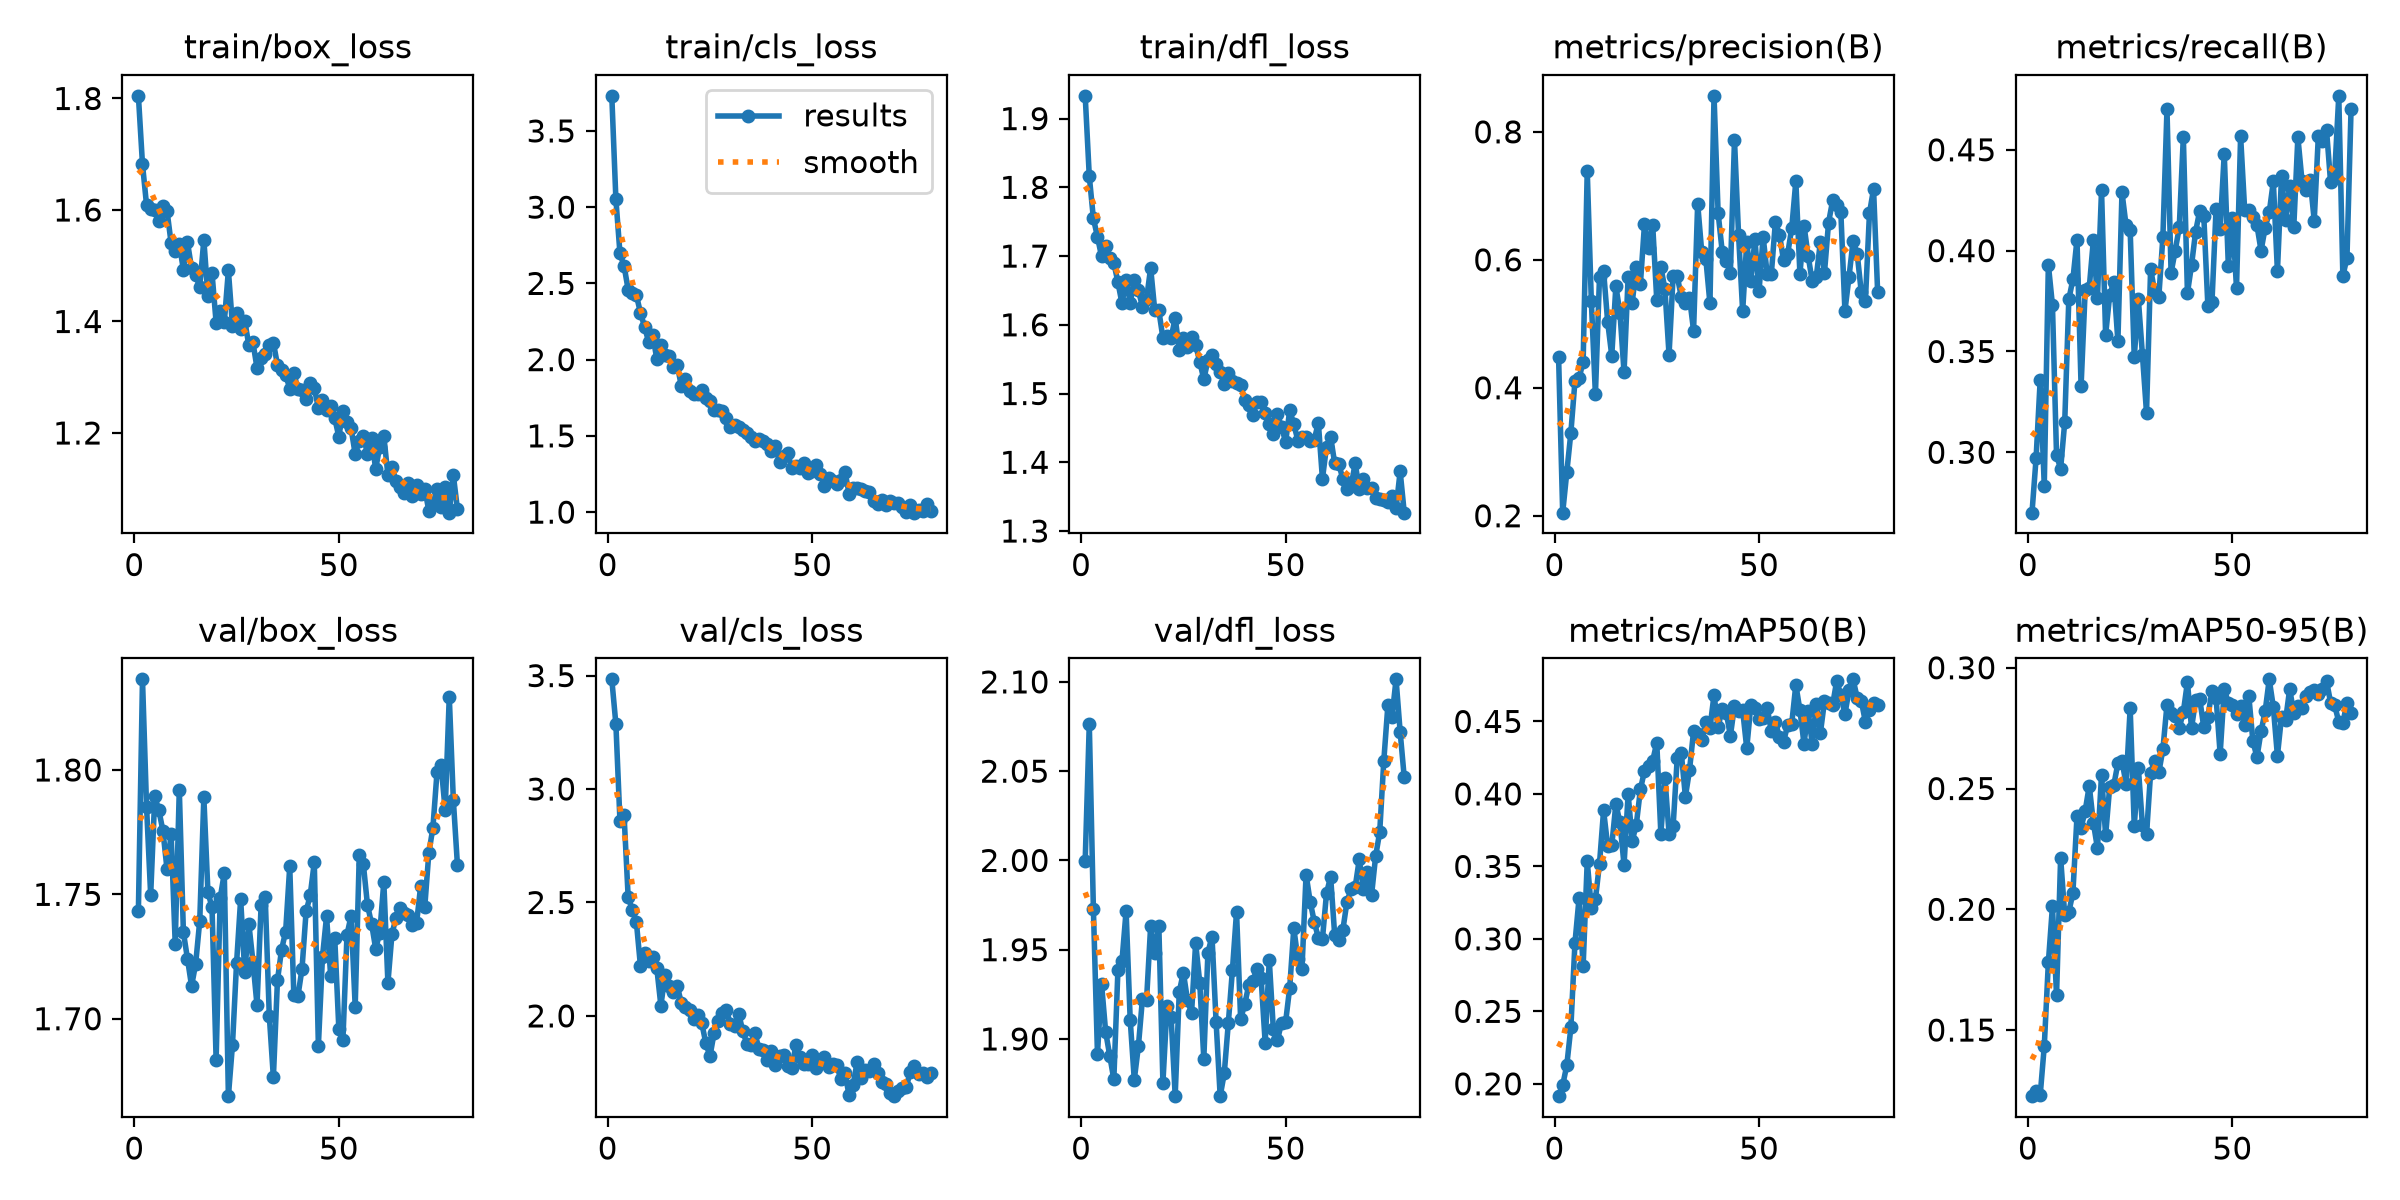

Data behind this chart, as committed beside it:
epoch, time, train/box_loss, train/cls_loss, train/dfl_loss, metrics/precision(B), metrics/recall(B), metrics/mAP50(B), metrics/mAP50-95(B), val/box_loss, val/cls_loss, val/dfl_loss, lr/pg0, lr/pg1, lr/pg2
1, 71.13, 1.805, 3.73, 1.933, 0.4475, 0.2701, 0.1915, 0.1226, 1.743, 3.483, 2, 0.0002062, 0.0002062, 0.0002062
2, 140.3, 1.682, 3.052, 1.816, 0.2049, 0.297, 0.1991, 0.1247, 1.836, 3.286, 2.076, 0.0004104, 0.0004104, 0.0004104
3, 209.6, 1.608, 2.696, 1.755, 0.2677, 0.3357, 0.2127, 0.1229, 1.785, 2.858, 1.973, 0.0006105, 0.0006105, 0.0006105
4, 278.7, 1.601, 2.615, 1.728, 0.3298, 0.2834, 0.2389, 0.1433, 1.75, 2.884, 1.892, 0.0006064, 0.0006064, 0.0006064
5, 347.8, 1.6, 2.459, 1.699, 0.4104, 0.393, 0.2972, 0.178, 1.789, 2.524, 1.931, 0.0006002, 0.0006002, 0.0006002
6, 416.9, 1.58, 2.437, 1.715, 0.4154, 0.3729, 0.3279, 0.2012, 1.784, 2.468, 1.904, 0.0005941, 0.0005941, 0.0005941
7, 485.9, 1.606, 2.424, 1.697, 0.4403, 0.2985, 0.2812, 0.1644, 1.776, 2.415, 1.891, 0.0005879, 0.0005879, 0.0005879
8, 555, 1.598, 2.308, 1.69, 0.7393, 0.2919, 0.3535, 0.2214, 1.76, 2.221, 1.877, 0.0005817, 0.0005817, 0.0005817
9, 624, 1.541, 2.217, 1.662, 0.5357, 0.3149, 0.3214, 0.1977, 1.774, 2.279, 1.939, 0.0005755, 0.0005755, 0.0005755
10, 693.2, 1.527, 2.117, 1.631, 0.3896, 0.3758, 0.3273, 0.1988, 1.73, 2.244, 1.944, 0.0005693, 0.0005693, 0.0005693
11, 762.1, 1.539, 2.158, 1.666, 0.5728, 0.3857, 0.3519, 0.2068, 1.792, 2.259, 1.972, 0.0005631, 0.0005631, 0.0005631
12, 830.9, 1.493, 2.006, 1.632, 0.5825, 0.4054, 0.3886, 0.2385, 1.735, 2.211, 1.911, 0.0005569, 0.0005569, 0.0005569
13, 899.8, 1.542, 2.098, 1.666, 0.5026, 0.3328, 0.3641, 0.2338, 1.724, 2.045, 1.877, 0.0005508, 0.0005508, 0.0005508
14, 968.7, 1.496, 2.028, 1.65, 0.4502, 0.3803, 0.3645, 0.2407, 1.713, 2.179, 1.896, 0.0005446, 0.0005446, 0.0005446
15, 1038, 1.483, 2.025, 1.626, 0.559, 0.3817, 0.393, 0.2511, 1.722, 2.131, 1.923, 0.0005384, 0.0005384, 0.0005384
16, 1107, 1.462, 1.955, 1.637, 0.5174, 0.4051, 0.3804, 0.2359, 1.739, 2.105, 1.922, 0.0005322, 0.0005322, 0.0005322
17, 1176, 1.546, 1.966, 1.683, 0.4242, 0.3763, 0.351, 0.2253, 1.789, 2.133, 1.963, 0.000526, 0.000526, 0.000526
18, 1244, 1.445, 1.825, 1.621, 0.573, 0.43, 0.3999, 0.2558, 1.751, 2.056, 1.948, 0.0005198, 0.0005198, 0.0005198
19, 1313, 1.487, 1.873, 1.621, 0.5333, 0.3582, 0.3676, 0.2306, 1.745, 2.039, 1.963, 0.0005136, 0.0005136, 0.0005136
20, 1382, 1.398, 1.797, 1.581, 0.5885, 0.3781, 0.3789, 0.2508, 1.684, 2.028, 1.875, 0.0005074, 0.0005074, 0.0005074
21, 1451, 1.419, 1.773, 1.584, 0.5624, 0.3843, 0.4031, 0.2514, 1.749, 1.985, 1.918, 0.0005012, 0.0005012, 0.0005012
22, 1520, 1.399, 1.776, 1.581, 0.6557, 0.355, 0.416, 0.2605, 1.758, 2.004, 1.912, 0.0004951, 0.0004951, 0.0004951
23, 1589, 1.492, 1.801, 1.61, 0.6183, 0.4289, 0.419, 0.2614, 1.669, 1.967, 1.868, 0.0004889, 0.0004889, 0.0004889
24, 1658, 1.392, 1.746, 1.564, 0.655, 0.4125, 0.4229, 0.2519, 1.69, 1.879, 1.926, 0.0004827, 0.0004827, 0.0004827
25, 1727, 1.416, 1.726, 1.581, 0.5369, 0.4102, 0.4354, 0.2832, 1.722, 1.822, 1.937, 0.0004765, 0.0004765, 0.0004765
26, 1796, 1.386, 1.671, 1.567, 0.5893, 0.3471, 0.3725, 0.2344, 1.748, 1.924, 1.922, 0.0004703, 0.0004703, 0.0004703
27, 1865, 1.401, 1.672, 1.582, 0.5537, 0.376, 0.4111, 0.2586, 1.719, 1.975, 1.914, 0.0004641, 0.0004641, 0.0004641
28, 1934, 1.358, 1.661, 1.571, 0.4516, 0.3483, 0.3727, 0.2347, 1.738, 2.013, 1.954, 0.0004579, 0.0004579, 0.0004579
29, 2003, 1.362, 1.616, 1.546, 0.575, 0.3196, 0.3778, 0.231, 1.723, 2.026, 1.932, 0.0004518, 0.0004518, 0.0004518
30, 2072, 1.317, 1.558, 1.521, 0.5744, 0.391, 0.4246, 0.2566, 1.705, 1.966, 1.889, 0.0004456, 0.0004456, 0.0004456
31, 2141, 1.334, 1.572, 1.548, 0.5422, 0.3795, 0.428, 0.2615, 1.746, 1.956, 1.948, 0.0004394, 0.0004394, 0.0004394
32, 2209, 1.341, 1.555, 1.556, 0.5319, 0.3771, 0.3982, 0.2566, 1.749, 2.011, 1.957, 0.0004332, 0.0004332, 0.0004332
33, 2278, 1.357, 1.539, 1.543, 0.5411, 0.4067, 0.4163, 0.2662, 1.701, 1.935, 1.91, 0.000427, 0.000427, 0.000427
34, 2347, 1.362, 1.519, 1.531, 0.4895, 0.4701, 0.4433, 0.2847, 1.676, 1.878, 1.868, 0.0004208, 0.0004208, 0.0004208
35, 2416, 1.322, 1.494, 1.513, 0.6879, 0.389, 0.4415, 0.2811, 1.716, 1.872, 1.881, 0.0004146, 0.0004146, 0.0004146
36, 2485, 1.314, 1.463, 1.531, 0.6116, 0.3999, 0.437, 0.2802, 1.728, 1.923, 1.909, 0.0004084, 0.0004084, 0.0004084
37, 2554, 1.305, 1.481, 1.518, 0.6011, 0.4115, 0.4496, 0.2751, 1.735, 1.853, 1.939, 0.0004022, 0.0004022, 0.0004022
38, 2623, 1.28, 1.463, 1.515, 0.5318, 0.4565, 0.4455, 0.2817, 1.761, 1.852, 1.971, 0.0003961, 0.0003961, 0.0003961
39, 2692, 1.307, 1.45, 1.513, 0.8563, 0.379, 0.4682, 0.2941, 1.709, 1.804, 1.911, 0.0003899, 0.0003899, 0.0003899
40, 2761, 1.279, 1.398, 1.49, 0.6729, 0.3928, 0.4463, 0.2751, 1.709, 1.845, 1.919, 0.0003837, 0.0003837, 0.0003837
41, 2830, 1.277, 1.437, 1.483, 0.613, 0.4094, 0.4583, 0.2866, 1.72, 1.785, 1.93, 0.0003775, 0.0003775, 0.0003775
42, 2899, 1.262, 1.328, 1.469, 0.5977, 0.4197, 0.4558, 0.2872, 1.743, 1.823, 1.933, 0.0003713, 0.0003713, 0.0003713
43, 2967, 1.289, 1.365, 1.487, 0.5802, 0.4172, 0.4401, 0.2753, 1.75, 1.827, 1.939, 0.0003651, 0.0003651, 0.0003651
44, 3036, 1.281, 1.387, 1.487, 0.7872, 0.3724, 0.4608, 0.2796, 1.763, 1.779, 1.934, 0.0003589, 0.0003589, 0.0003589
45, 3105, 1.245, 1.291, 1.471, 0.6388, 0.3745, 0.457, 0.2906, 1.689, 1.769, 1.898, 0.0003527, 0.0003527, 0.0003527
46, 3174, 1.259, 1.302, 1.456, 0.5195, 0.4206, 0.4577, 0.2876, 1.725, 1.872, 1.944, 0.0003466, 0.0003466, 0.0003466
47, 3243, 1.241, 1.292, 1.441, 0.6278, 0.4109, 0.4315, 0.2643, 1.741, 1.818, 1.905, 0.0003404, 0.0003404, 0.0003404
48, 3312, 1.248, 1.319, 1.47, 0.5672, 0.4481, 0.4615, 0.2912, 1.717, 1.788, 1.899, 0.0003342, 0.0003342, 0.0003342
49, 3381, 1.227, 1.254, 1.452, 0.632, 0.3924, 0.4592, 0.2854, 1.732, 1.788, 1.909, 0.000328, 0.000328, 0.000328
50, 3450, 1.193, 1.272, 1.429, 0.5508, 0.4163, 0.4516, 0.2844, 1.696, 1.826, 1.91, 0.0003218, 0.0003218, 0.0003218
51, 3519, 1.239, 1.311, 1.476, 0.6364, 0.3814, 0.4522, 0.2807, 1.692, 1.77, 1.929, 0.0003156, 0.0003156, 0.0003156
52, 3588, 1.219, 1.25, 1.455, 0.5773, 0.4568, 0.4593, 0.2843, 1.734, 1.793, 1.962, 0.0003094, 0.0003094, 0.0003094
53, 3657, 1.208, 1.173, 1.432, 0.5774, 0.4199, 0.4433, 0.2764, 1.741, 1.821, 1.945, 0.0003033, 0.0003033, 0.0003033
54, 3725, 1.162, 1.224, 1.437, 0.659, 0.4201, 0.4497, 0.2885, 1.705, 1.776, 1.939, 0.0002971, 0.0002971, 0.0002971
55, 3794, 1.186, 1.204, 1.437, 0.6393, 0.4166, 0.439, 0.2696, 1.766, 1.787, 1.992, 0.0002909, 0.0002909, 0.0002909
56, 3863, 1.195, 1.184, 1.431, 0.5989, 0.4125, 0.4361, 0.263, 1.762, 1.783, 1.977, 0.0002847, 0.0002847, 0.0002847
57, 3932, 1.162, 1.21, 1.433, 0.6091, 0.4, 0.4474, 0.2737, 1.746, 1.72, 1.966, 0.0002785, 0.0002785, 0.0002785
58, 4001, 1.192, 1.266, 1.457, 0.6498, 0.4113, 0.4486, 0.282, 1.738, 1.748, 1.957, 0.0002723, 0.0002723, 0.0002723
59, 4070, 1.135, 1.122, 1.376, 0.7229, 0.419, 0.4753, 0.2952, 1.728, 1.651, 1.956, 0.0002661, 0.0002661, 0.0002661
60, 4139, 1.176, 1.161, 1.423, 0.5776, 0.4343, 0.4577, 0.2838, 1.734, 1.696, 1.982, 0.0002599, 0.0002599, 0.0002599
... 19 more rows
